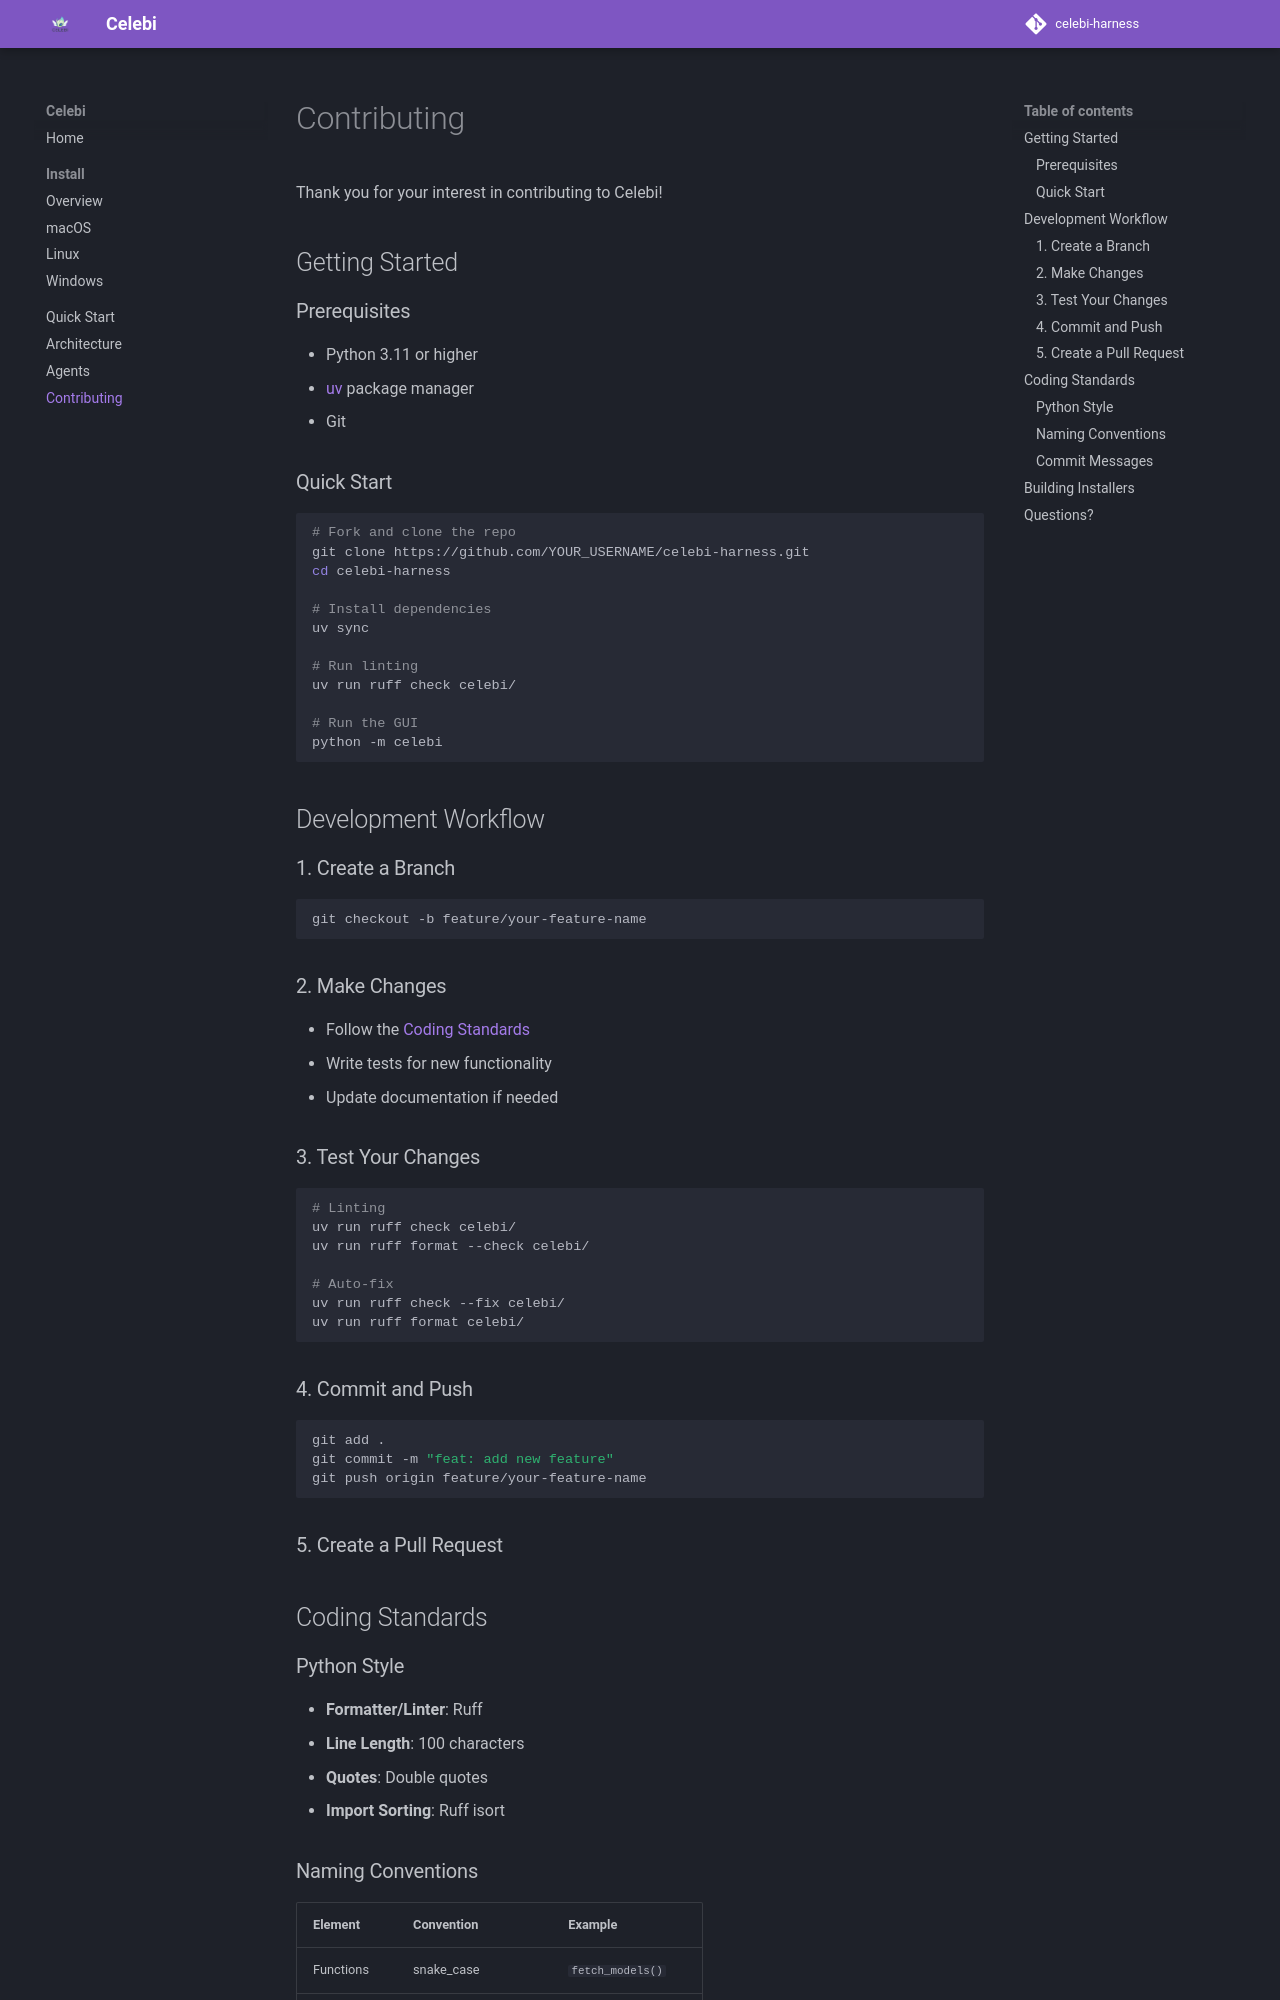

repository: RjyavardhanSingh/celebi-harness · page: contributing/index.html · generator: mkdocs

# Contributing

Thank you for your interest in contributing to Celebi!

## Getting Started

### Prerequisites

- Python 3.11 or higher
- [uv](https://docs.astral.sh/uv/) package manager
- Git

### Quick Start

```bash
# Fork and clone the repo
git clone https://github.com/YOUR_USERNAME/celebi-harness.git
cd celebi-harness

# Install dependencies
uv sync

# Run linting
uv run ruff check celebi/

# Run the GUI
python -m celebi
```

## Development Workflow

### 1. Create a Branch

```bash
git checkout -b feature/your-feature-name
```

### 2. Make Changes

- Follow the [Coding Standards](#coding-standards)
- Write tests for new functionality
- Update documentation if needed

### 3. Test Your Changes

```bash
# Linting
uv run ruff check celebi/
uv run ruff format --check celebi/

# Auto-fix
uv run ruff check --fix celebi/
uv run ruff format celebi/
```

### 4. Commit and Push

```bash
git add .
git commit -m "feat: add new feature"
git push origin feature/your-feature-name
```

### 5. Create a Pull Request

## Coding Standards

### Python Style

- **Formatter/Linter**: Ruff
- **Line Length**: 100 characters
- **Quotes**: Double quotes
- **Import Sorting**: Ruff isort
